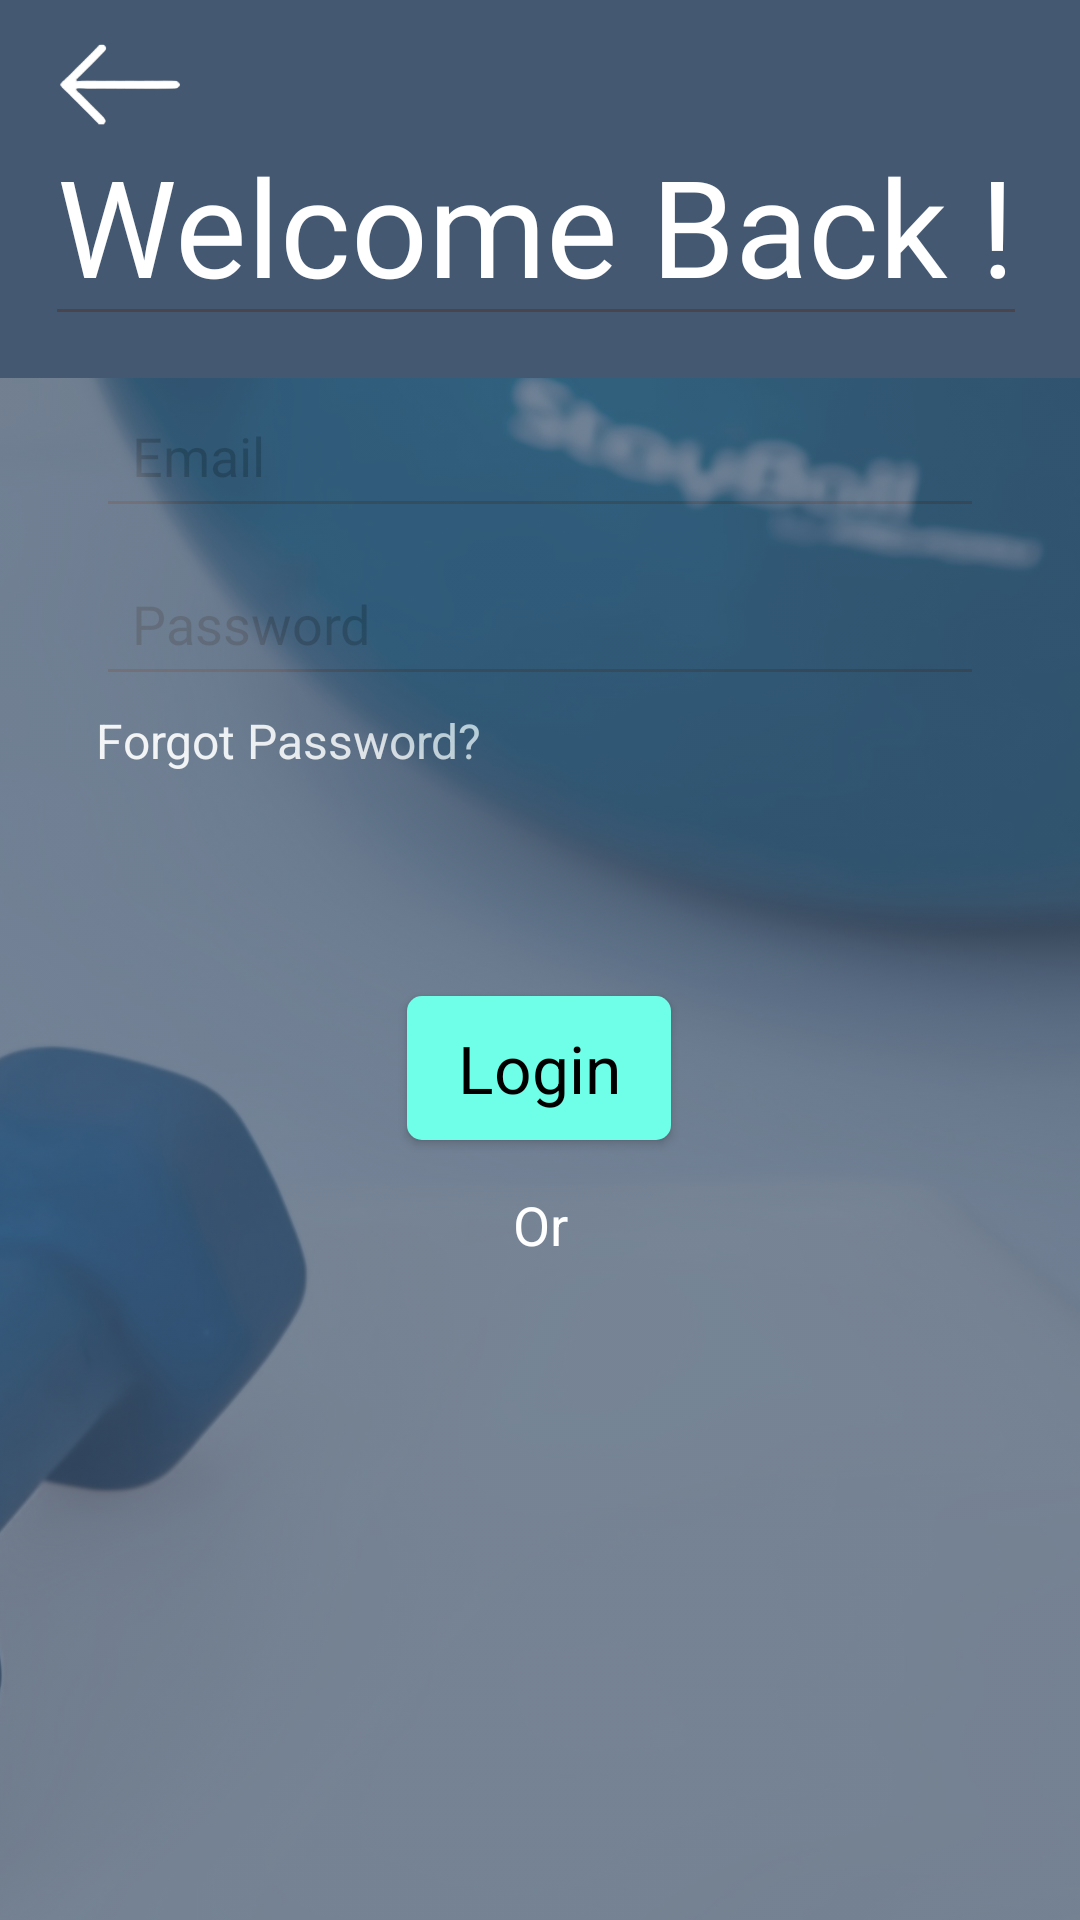

The Android layout XML behind this screen, and the referenced resources:
<!-- AndroidManifest.xml: application theme Theme.NutriMotion -->
<!-- res/layout/activity_login.xml -->
<?xml version="1.0" encoding="utf-8"?>
<RelativeLayout xmlns:android="http://schemas.android.com/apk/res/android"
    xmlns:app="http://schemas.android.com/apk/res-auto"
    xmlns:tools="http://schemas.android.com/tools"
    android:layout_width="match_parent"
    android:layout_height="match_parent">

    
    <View
        android:layout_width="match_parent"
        android:layout_height="match_parent"
        android:background="#F23A506B" />

    
    <androidx.constraintlayout.widget.ConstraintLayout
        android:layout_width="match_parent"
        android:layout_height="match_parent"
        tools:context=".security.LoginActivity">

        <ImageView
            android:id="@+id/btn_back"
            android:layout_width="48dp"
            android:layout_height="48dp"
            android:layout_marginStart="16dp"
            android:layout_marginTop="4dp"
            android:contentDescription="Back Arrow"
            android:src="@drawable/arrow_left"
            app:layout_constraintStart_toStartOf="parent"
            app:layout_constraintTop_toTopOf="parent"
            tools:ignore="HardcodedText" />

        <EditText
            android:id="@+id/titleText"
            android:layout_width="wrap_content"
            android:layout_height="wrap_content"
            android:layout_marginStart="3dp"
            android:layout_marginTop="35dp"
            android:layout_marginEnd="3dp"
            android:fontFamily="@font/abhaya_libre_semibold"
            android:text="Welcome Back !"
            android:textAppearance="@style/TextAppearance.AppCompat.Body1"
            android:textColor="@color/white"
            android:textSize="45sp"
            app:layout_constraintEnd_toEndOf="parent"
            app:layout_constraintHorizontal_bias="0.451"
            app:layout_constraintStart_toStartOf="parent"
            app:layout_constraintTop_toTopOf="parent"
            tools:ignore="HardcodedText" />

        <ImageView
            android:layout_width="960dp"
            android:layout_height="514dp"
            android:alpha="0.3"
            android:scaleType="centerCrop"
            android:src="@drawable/circle"
            app:layout_constraintBottom_toBottomOf="parent"
            app:layout_constraintEnd_toEndOf="parent"
            app:layout_constraintHorizontal_bias="0.274"
            app:layout_constraintTop_toTopOf="parent"
            app:layout_constraintVertical_bias="1.0"
            tools:ignore="MissingConstraints" />

        <EditText
            android:id="@+id/inputEmail"
            android:layout_width="0dp"
            android:layout_height="48dp"
            android:layout_marginStart="32dp"
            android:layout_marginTop="16dp"
            android:layout_marginEnd="32dp"
            android:fontFamily="@font/abhaya_libre_semibold"
            android:hint="@string/prompt_email"
            android:inputType="textEmailAddress"
            android:padding="12dp"
            app:layout_constraintEnd_toEndOf="parent"
            app:layout_constraintStart_toStartOf="parent"
            app:layout_constraintTop_toBottomOf="@+id/titleText" />

        <EditText
            android:id="@+id/inputPassword"
            android:layout_width="0dp"
            android:layout_height="48dp"
            android:layout_marginStart="32dp"
            android:layout_marginTop="8dp"
            android:layout_marginEnd="32dp"
            android:fontFamily="@font/abhaya_libre_semibold"
            android:hint="@string/prompt_password"
            android:inputType="textPassword"
            android:padding="12dp"
            app:layout_constraintEnd_toEndOf="parent"
            app:layout_constraintStart_toStartOf="parent"
            app:layout_constraintTop_toBottomOf="@+id/inputEmail" />

        <TextView
            android:id="@+id/textForgotPassword"
            android:layout_width="wrap_content"
            android:layout_height="wrap_content"
            android:layout_marginTop="4dp"
            android:text="@string/forgot_password"
            android:textColor="@android:color/white"
            android:textSize="16sp"
            app:layout_constraintEnd_toEndOf="@+id/inputPassword"
            app:layout_constraintHorizontal_bias="0.0"
            app:layout_constraintStart_toStartOf="@+id/inputPassword"
            app:layout_constraintTop_toBottomOf="@+id/inputPassword" />

        <ImageView
            android:layout_width="960dp"
            android:layout_height="514dp"
            android:alpha="0.3"
            android:scaleType="centerCrop"
            android:src="@drawable/register_background_photo"
            app:layout_constraintBottom_toBottomOf="parent"
            app:layout_constraintEnd_toEndOf="parent"
            app:layout_constraintHorizontal_bias="0.3"
            app:layout_constraintTop_toTopOf="parent"
            app:layout_constraintVertical_bias="1.0"
            tools:ignore="MissingConstraints" />

        <androidx.appcompat.widget.AppCompatButton
            android:id="@+id/btn_login"
            android:layout_width="wrap_content"
            android:layout_height="wrap_content"
            android:layout_marginStart="100dp"
            android:layout_marginTop="100dp"
            android:layout_marginEnd="100dp"
            android:background="@drawable/rounded_corner_button"
            android:text="@string/login"
            android:textAppearance="@style/TextAppearance.AppCompat.Body1"
            android:textColor="@color/black"
            android:textSize="22sp"
            app:layout_constraintEnd_toEndOf="parent"
            app:layout_constraintHorizontal_bias="0.495"
            app:layout_constraintStart_toStartOf="parent"
            app:layout_constraintTop_toBottomOf="@+id/inputPassword" />



        <TextView
            android:id="@+id/textOr"
            android:layout_width="wrap_content"
            android:layout_height="wrap_content"
            android:layout_marginTop="16dp"
            android:text="@string/or"
            android:textColor="@android:color/white"
            android:textSize="18sp"
            app:layout_constraintEnd_toEndOf="parent"
            app:layout_constraintStart_toStartOf="parent"
            app:layout_constraintTop_toBottomOf="@+id/btn_login" />

        <ImageView
            android:id="@+id/btn_google_login"
            android:layout_width="48dp"
            android:layout_height="48dp"
            android:layout_marginTop="16dp"
            android:src="@drawable/common_google_signin_btn_icon_dark"
            app:layout_constraintEnd_toEndOf="parent"
            app:layout_constraintStart_toStartOf="parent"
            app:layout_constraintTop_toBottomOf="@+id/textOr" />

    </androidx.constraintlayout.widget.ConstraintLayout>

</RelativeLayout>
<!-- resources referenced by this layout -->
<resources>
  <color name="black">#FF000000</color>
  <color name="white">#FFFFFFFF</color>
  <!-- drawable arrow_left: png bitmap (drawable, 19899 bytes) -->
  <!-- drawable circle (drawable) -->
  <?xml version="1.0" encoding="utf-8"?>
  <shape xmlns:android="http://schemas.android.com/apk/res/android"
      android:shape="ring"
      android:innerRadiusRatio="2.5"
      android:thickness="14dp"
      android:useLevel="true">
  <solid android:color="#FFFFFF" />
      </shape>
  <!-- drawable register_background_photo: jpg bitmap (drawable, 563725 bytes) -->
  <!-- drawable rounded_corner_button (drawable) -->
  <?xml version="1.0" encoding="utf-8"?>
  <shape xmlns:android="http://schemas.android.com/apk/res/android">
      <corners android:radius="5dp" />
      <solid android:color="#6FFFE9"/>
  </shape>
  <string name="forgot_password">Forgot Password?</string>
  <string name="login">Login</string>
  <string name="or">Or</string>
  <string name="prompt_email">Email</string>
  <string name="prompt_password">Password</string>
  <style name="Theme.NutriMotion" parent="Base.Theme.NutriMotion" />
  <style name="Base.Theme.NutriMotion" parent="Theme.Material3.DayNight.NoActionBar">
          
          
      </style>
</resources>
